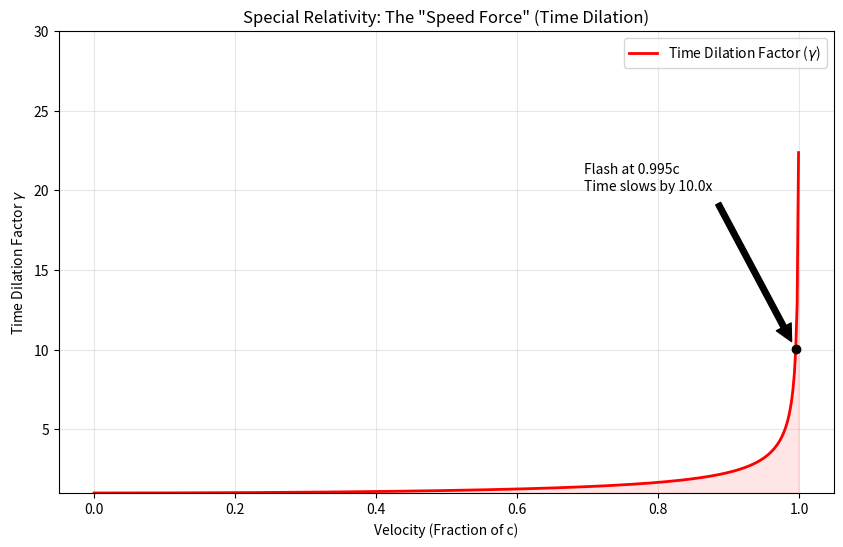

The script that saved this image: (Note: this script raises an exception after producing the figure.)
import numpy as np
import matplotlib.pyplot as plt

def simulate_flash_speed_dilation(v_over_c=0.99):
    """
    Simulates the 'The Flash' effect using Special Relativity.
    Calculates Time Dilation (Gamma) and the Relativistic Doppler Shift.
    v_over_c: Velocity as a fraction of the speed of light.
    """
    # 1. The Lorentz Factor (Gamma)
    # gamma = 1 / sqrt(1 - v^2/c^2)
    # This determines how much time "slows down" for the runner.
    gamma = 1.0 / np.sqrt(1 - v_over_c**2)
    
    # 2. Relativistic Doppler Shift (Color Shift)
    # f_observed = f_source * sqrt((1 + v/c) / (1 - v/c)) for approaching
    # We'll calculate the wavelength shift for visible light (e.g., 550nm green)
    lambda_source = 550 # nm (Green)
    # Approaching (Blueshift)
    lambda_approaching = lambda_source * np.sqrt((1 - v_over_c) / (1 + v_over_c))
    # Receding (Redshift)
    lambda_receding = lambda_source * np.sqrt((1 + v_over_c) / (1 - v_over_c))
    
    print(f"--- The Flash Physics (v = {v_over_c}c) ---")
    print(f"Lorentz Factor (Gamma): {gamma:.4f}")
    print(f"Time Dilation: 1 second for Flash = {gamma:.2f} seconds for the world.")
    print(f"Color Shift (Green -> ?): Approaching = {lambda_approaching:.2f}nm, Receding = {lambda_receding:.2f}nm")

    # 3. Visualizing Time Dilation over Velocity
    v_vals = np.linspace(0, 0.999, 500)
    gamma_vals = 1.0 / np.sqrt(1 - v_vals**2)
    
    plt.figure(figsize=(10, 6))
    plt.plot(v_vals, gamma_vals, color='red', lw=2, label=r'Time Dilation Factor ($\gamma$)')
    plt.fill_between(v_vals, 1, gamma_vals, color='red', alpha=0.1)
    
    # Highlight the Flash's speed
    plt.plot(v_over_c, gamma, 'ko')
    plt.annotate(f'Flash at {v_over_c}c\nTime slows by {gamma:.1f}x', 
                 xy=(v_over_c, gamma), xytext=(v_over_c-0.3, gamma+10),
                 arrowprops=dict(facecolor='black', shrink=0.05))
    
    plt.title('Special Relativity: The "Speed Force" (Time Dilation)')
    plt.xlabel('Velocity (Fraction of c)')
    plt.ylabel(r'Time Dilation Factor $\gamma$')
    plt.ylim(1, 30)
    plt.grid(True, alpha=0.3)
    plt.legend()
    
    plt.savefig('simulations/flash_relativity.png')
    print("Relativity analysis saved to simulations/flash_relativity.png")

if __name__ == "__main__":
    # If Flash runs at 99.9% the speed of light
    simulate_flash_speed_dilation(v_over_c=0.995)
